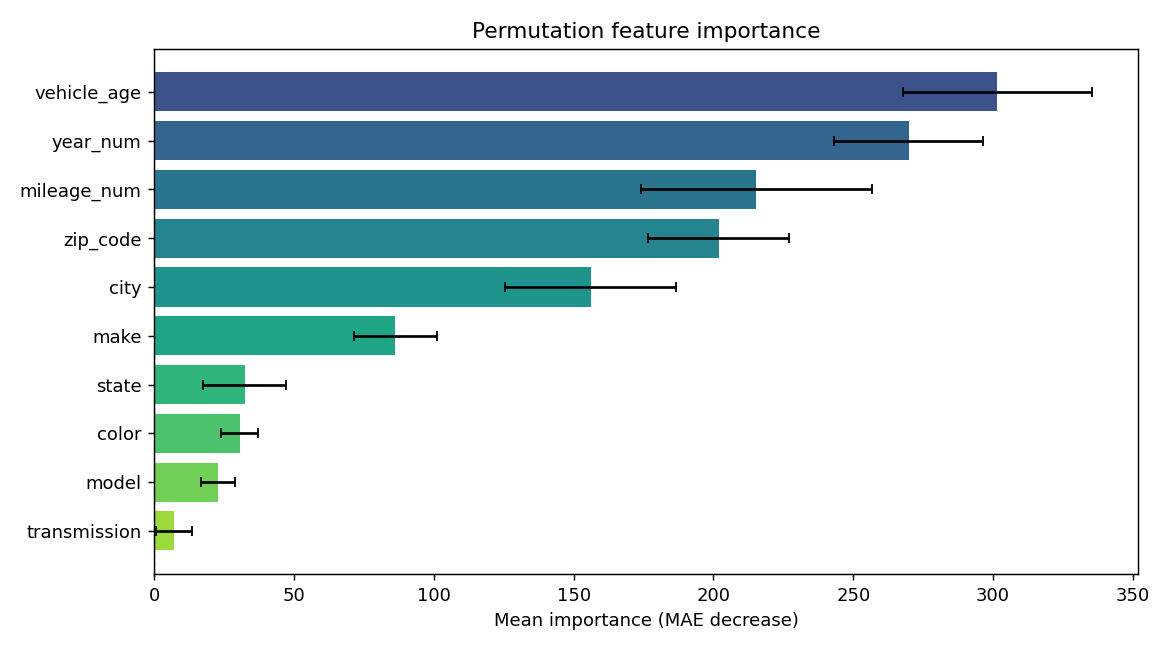

Data behind this chart, as committed beside it:
feature, importance, std
vehicle_age, 301.5, 33.68
year_num, 269.8, 26.65
mileage_num, 215.4, 41.4
zip_code, 201.9, 25.28
city, 156.1, 30.59
make, 86.19, 14.81
state, 32.5, 14.82
color, 30.59, 6.642
model, 22.78, 6.146
transmission, 7.315, 6.438
